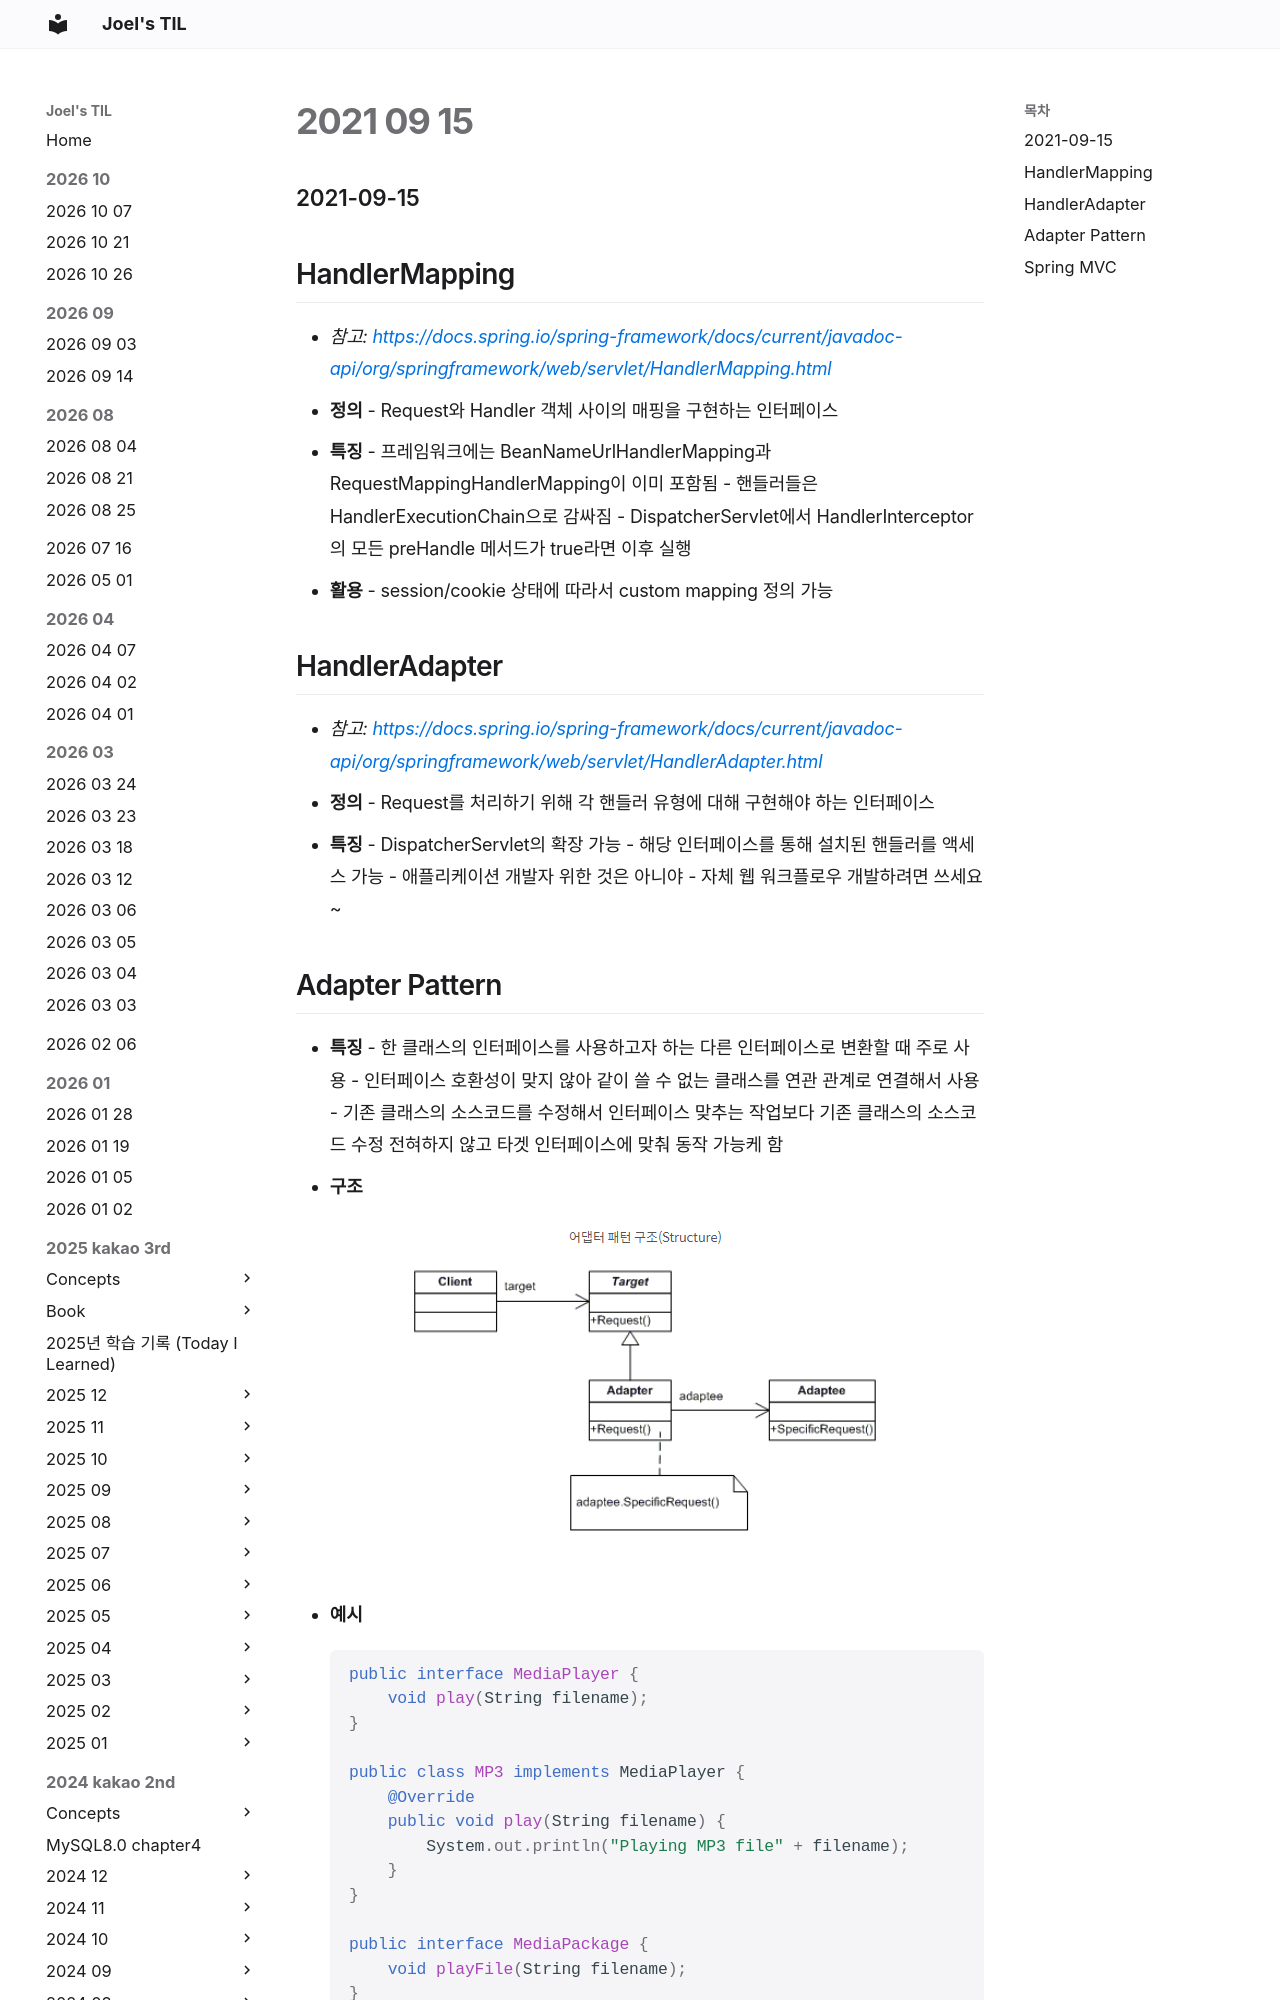

repository: joelonsw/TIL · page: 2021-woowacourse/Level4/2021-09-15/index.html · generator: mkdocs

### 2021-09-15

## HandlerMapping
- *참고: https://docs.spring.io/spring-framework/docs/current/javadoc-api/org/springframework/web/servlet/HandlerMapping.html*
- **정의**
    - Request와 Handler 객체 사이의 매핑을 구현하는 인터페이스
- **특징**
    - 프레임워크에는 BeanNameUrlHandlerMapping과 RequestMappingHandlerMapping이 이미 포함됨
    - 핸들러들은 HandlerExecutionChain으로 감싸짐
    - DispatcherServlet에서 HandlerInterceptor의 모든 preHandle 메서드가 true라면 이후 실행
- **활용**
    - session/cookie 상태에 따라서 custom mapping 정의 가능

## HandlerAdapter
- *참고: https://docs.spring.io/spring-framework/docs/current/javadoc-api/org/springframework/web/servlet/HandlerAdapter.html*
- **정의**
    - Request를 처리하기 위해 각 핸들러 유형에 대해 구현해야 하는 인터페이스
- **특징**
    - DispatcherServlet의 확장 가능
    - 해당 인터페이스를 통해 설치된 핸들러를 액세스 가능
    - 애플리케이션 개발자 위한 것은 아니야
    - 자체 웹 워크플로우 개발하려면 쓰세요~
